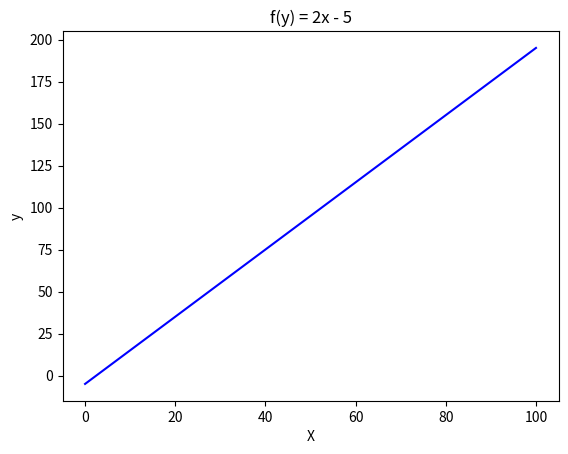

Write the Python code that produced this figure.
# -*- coding: utf-8 -*-
"""
Created on Sat Oct  4 09:11:29 2025

@author: juleigar
"""

import numpy as np
import matplotlib.pyplot as plt

# Create a sequence of numbers going from 0 to 100 in intervals of 0.5
start_val = 0
stop_val = 100
n_samples = 200
X = np.linspace(start_val, stop_val, n_samples)

params = np.array([2, -5])

"""
-----------------
Task 1
------------------

Plot f(x) = P.X, where p is your params
"""
y =params[0] * X + params[1]
plt.plot(X, y, color = 'blue')
plt.title("f(y) = 2x - 5")
plt.xlabel("X")
plt.ylabel("y")